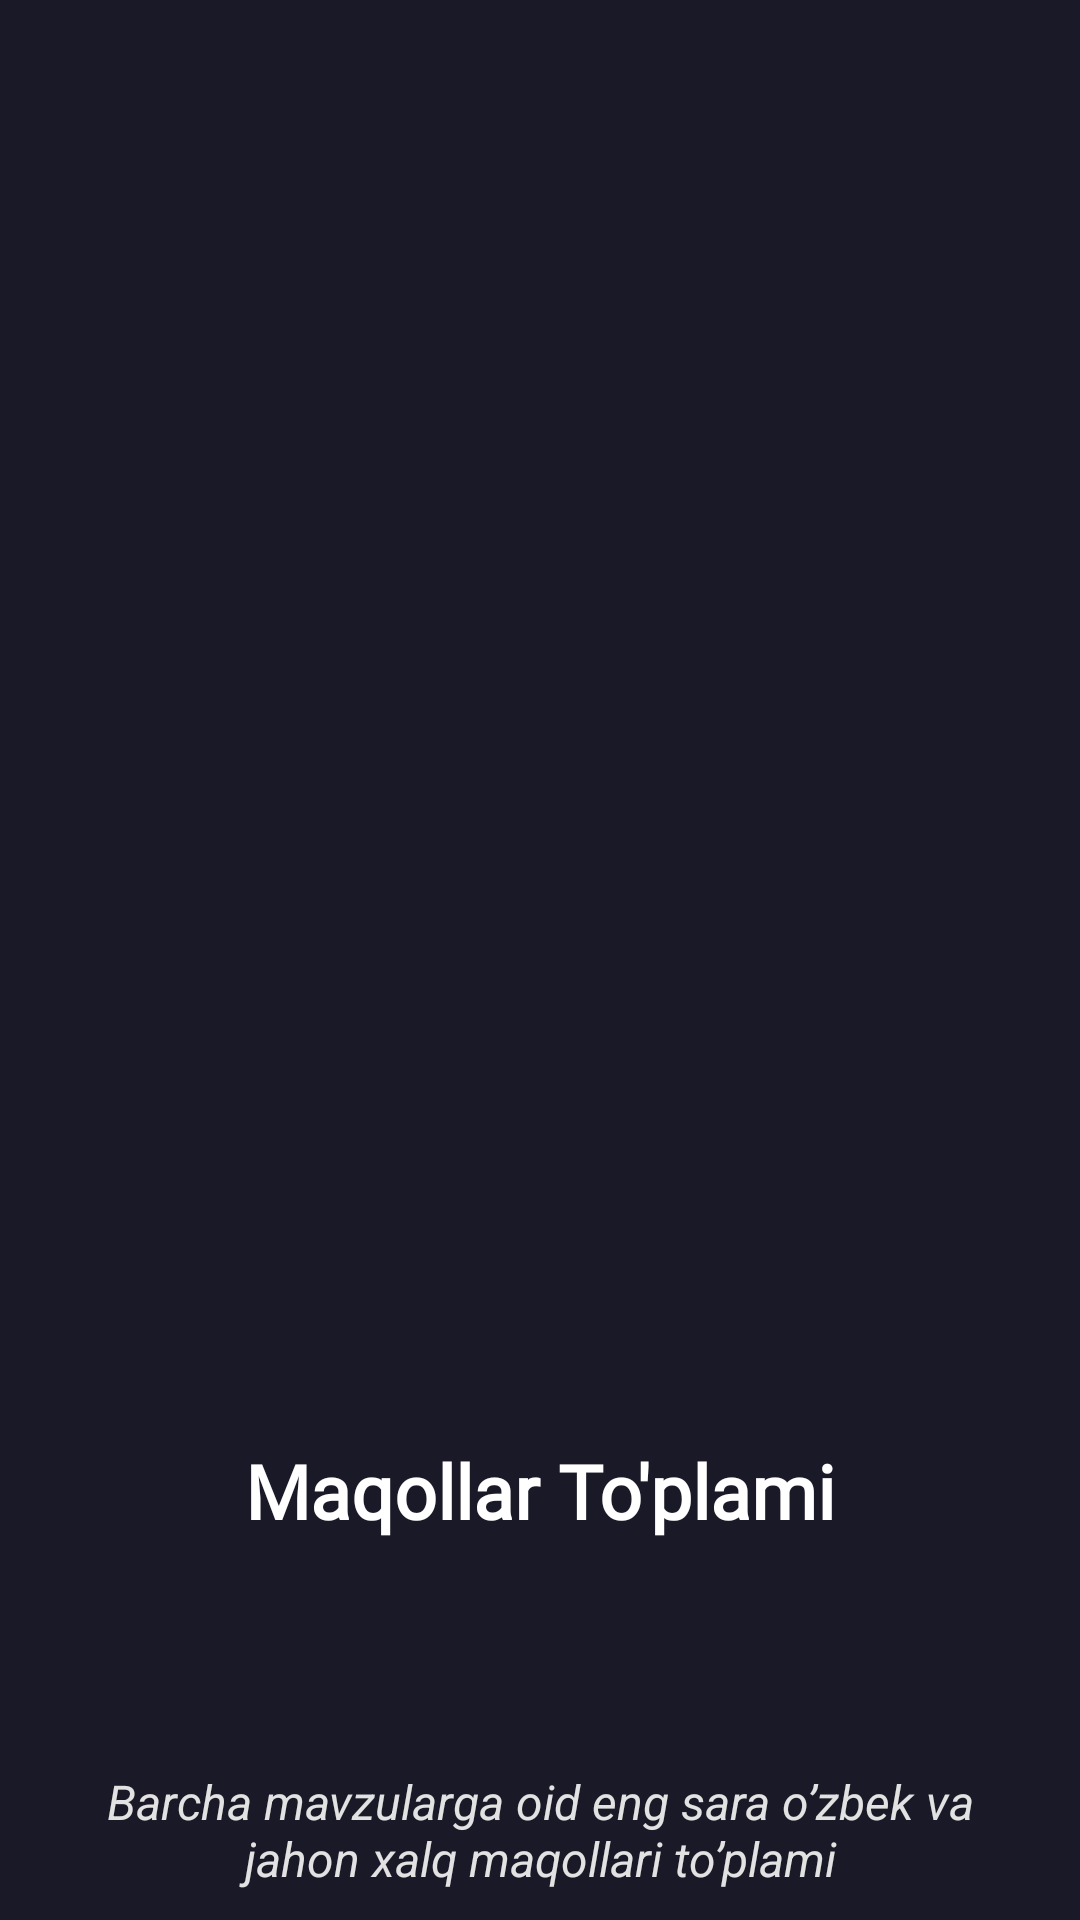

Produce the Android XML layout that renders to this screen, including the resource entries it uses.
<!-- AndroidManifest.xml: activity theme AppTheme.Splash -->
<!-- res/layout/activity_splash.xml -->
<?xml version="1.0" encoding="utf-8"?>
<androidx.constraintlayout.widget.ConstraintLayout xmlns:android="http://schemas.android.com/apk/res/android"
    xmlns:app="http://schemas.android.com/apk/res-auto"
    xmlns:tools="http://schemas.android.com/tools"
    android:layout_width="match_parent"
    android:layout_height="match_parent"
    android:background="@color/dark_blue2"
    tools:context=".activity.SplashActivity">

    <androidx.appcompat.widget.AppCompatImageView
        android:id="@+id/appCompatImageView"
        android:layout_width="match_parent"
        android:layout_height="400dp"
        android:layout_marginTop="80dp"
        android:scaleType="centerCrop"
        android:src="@drawable/book_img"
        app:layout_constraintEnd_toEndOf="parent"
        app:layout_constraintHorizontal_bias="0.0"
        app:layout_constraintStart_toStartOf="parent"
        app:layout_constraintTop_toTopOf="parent" />

    <TextView
        android:id="@+id/textView6"
        android:layout_width="wrap_content"
        android:layout_height="wrap_content"
        android:fontFamily="@font/carter_one"
        android:text="@string/maq"
        android:textColor="@color/white"
        android:textSize="25sp"
        android:textStyle="bold"
        app:layout_constraintEnd_toEndOf="@+id/appCompatImageView"
        app:layout_constraintStart_toStartOf="@+id/appCompatImageView"
        app:layout_constraintTop_toBottomOf="@+id/appCompatImageView" />

    <TextView
        android:layout_width="wrap_content"
        android:layout_height="wrap_content"
        android:layout_marginTop="76dp"
        android:text="@string/all"
        android:textColor="#e2e2e2"
        android:textSize="16sp"
        android:paddingHorizontal="20dp"
        android:textStyle="italic"
        android:textAlignment="center"
        app:layout_constraintEnd_toEndOf="@+id/textView6"
        app:layout_constraintStart_toStartOf="@+id/textView6"
        app:layout_constraintTop_toBottomOf="@+id/textView6" />

</androidx.constraintlayout.widget.ConstraintLayout>
<!-- resources referenced by this layout -->
<resources>
  <color name="dark_blue2">#191927</color>
  <color name="white">#FFFFFFFF</color>
  <string name="all">"Barcha mavzularga oid eng sara o’zbek va jahon xalq maqollari to’plami"</string>
  <string name="maq">Maqollar To\'plami</string>
  <style name="AppTheme.Splash" parent="Theme.MaterialComponents.Light.NoActionBar">
          <item name="android:windowBackground">@drawable/splash_back</item>
          <item name="colorPrimary">@color/dark_blue2</item>
          <item name="colorPrimaryDark">@color/dark_blue2</item>
          <item name="colorAccent">@color/dark_blue2</item>
          <item name="android:statusBarColor">@color/dark_blue2</item>
      </style>
  <!-- drawable splash_back (drawable-v24) -->
  <?xml version="1.0" encoding="utf-8"?>
  <layer-list xmlns:android="http://schemas.android.com/apk/res/android">
      <item android:drawable="@drawable/app_main_gradient" />
      <item>
          <bitmap
              android:gravity="center"
              android:src="@drawable/book_img" />
      </item>
  </layer-list>
  <!-- drawable app_main_gradient (drawable) -->
  <?xml version="1.0" encoding="utf-8"?>
  <shape xmlns:android="http://schemas.android.com/apk/res/android">
      <solid android:color="@color/dark_blue2"/>
  </shape>
</resources>
